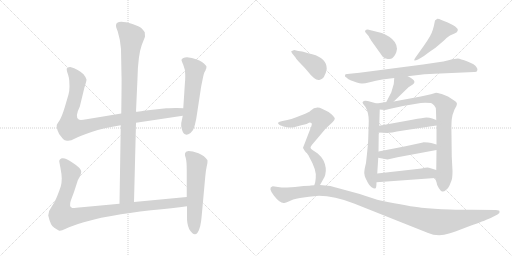
t = 0.00 s
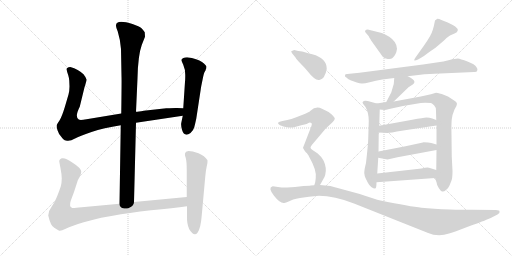
t = 2.70 s
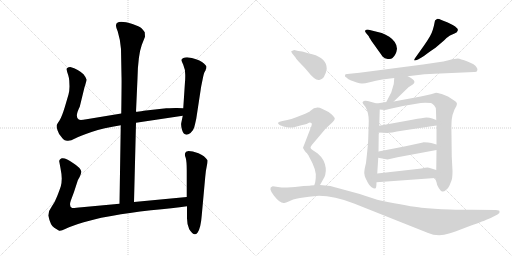
t = 5.39 s
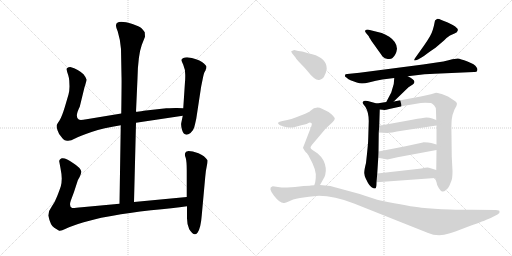
t = 8.08 s
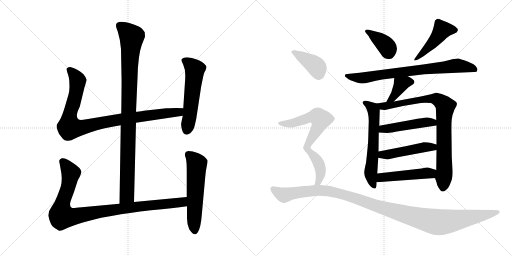
t = 10.78 s
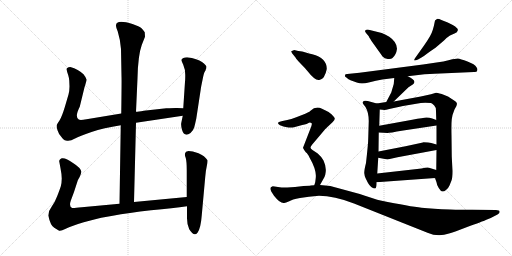
t = 13.47 s

The animated SVG that drew these frames (rendered in a browser with its animation timeline set to each time). Animation: 17 CSS @keyframes rules; one cycle of 13.47 s.

<svg version="1.1" viewBox="0 0 2048 1024" xmlns="http://www.w3.org/2000/svg">
  <g stroke="lightgray" stroke-dasharray="1,1" stroke-width="1" transform="scale(4, 4)">
    <line x1="0" y1="0" x2="256" y2="256"></line>
    <line x1="256" y1="0" x2="0" y2="256"></line>
    <line x1="128" y1="0" x2="128" y2="256"></line>
    <line x1="0" y1="128" x2="256" y2="128"></line>
    <line x1="256" y1="0" x2="512" y2="256"></line>
    <line x1="512" y1="0" x2="256" y2="256"></line>
    <line x1="384" y1="0" x2="384" y2="256"></line>
    <line x1="256" y1="128" x2="512" y2="128"></line>
  </g>
<g transform="scale(1, -1) translate(0, -850)">
   <style type="text/css">
    @keyframes keyframes0 {
      from {
       stroke: black;
       stroke-dashoffset: 994;
       stroke-width: 128;
       }
       76% {
       animation-timing-function: step-end;
       stroke: black;
       stroke-dashoffset: 0;
       stroke-width: 128;
       }
       to {
       stroke: black;
       stroke-width: 1024;
       }
       }
       #make-me-a-hanzi-animation-0 {
         animation: keyframes0 1.058919s both;
         animation-delay: 0.000000s;
         animation-timing-function: linear;
       }
    @keyframes keyframes1 {
      from {
       stroke: black;
       stroke-dashoffset: 956;
       stroke-width: 128;
       }
       76% {
       animation-timing-function: step-end;
       stroke: black;
       stroke-dashoffset: 0;
       stroke-width: 128;
       }
       to {
       stroke: black;
       stroke-width: 1024;
       }
       }
       #make-me-a-hanzi-animation-1 {
         animation: keyframes1 1.027995s both;
         animation-delay: 1.058919s;
         animation-timing-function: linear;
       }
    @keyframes keyframes2 {
      from {
       stroke: black;
       stroke-dashoffset: 559;
       stroke-width: 128;
       }
       65% {
       animation-timing-function: step-end;
       stroke: black;
       stroke-dashoffset: 0;
       stroke-width: 128;
       }
       to {
       stroke: black;
       stroke-width: 1024;
       }
       }
       #make-me-a-hanzi-animation-2 {
         animation: keyframes2 0.704915s both;
         animation-delay: 2.086914s;
         animation-timing-function: linear;
       }
    @keyframes keyframes3 {
      from {
       stroke: black;
       stroke-dashoffset: 993;
       stroke-width: 128;
       }
       76% {
       animation-timing-function: step-end;
       stroke: black;
       stroke-dashoffset: 0;
       stroke-width: 128;
       }
       to {
       stroke: black;
       stroke-width: 1024;
       }
       }
       #make-me-a-hanzi-animation-3 {
         animation: keyframes3 1.058105s both;
         animation-delay: 2.791829s;
         animation-timing-function: linear;
       }
    @keyframes keyframes4 {
      from {
       stroke: black;
       stroke-dashoffset: 577;
       stroke-width: 128;
       }
       65% {
       animation-timing-function: step-end;
       stroke: black;
       stroke-dashoffset: 0;
       stroke-width: 128;
       }
       to {
       stroke: black;
       stroke-width: 1024;
       }
       }
       #make-me-a-hanzi-animation-4 {
         animation: keyframes4 0.719564s both;
         animation-delay: 3.849934s;
         animation-timing-function: linear;
       }
    @keyframes keyframes5 {
      from {
       stroke: black;
       stroke-dashoffset: 386;
       stroke-width: 128;
       }
       56% {
       animation-timing-function: step-end;
       stroke: black;
       stroke-dashoffset: 0;
       stroke-width: 128;
       }
       to {
       stroke: black;
       stroke-width: 1024;
       }
       }
       #make-me-a-hanzi-animation-5 {
         animation: keyframes5 0.564128s both;
         animation-delay: 4.569498s;
         animation-timing-function: linear;
       }
    @keyframes keyframes6 {
      from {
       stroke: black;
       stroke-dashoffset: 465;
       stroke-width: 128;
       }
       60% {
       animation-timing-function: step-end;
       stroke: black;
       stroke-dashoffset: 0;
       stroke-width: 128;
       }
       to {
       stroke: black;
       stroke-width: 1024;
       }
       }
       #make-me-a-hanzi-animation-6 {
         animation: keyframes6 0.628418s both;
         animation-delay: 5.133626s;
         animation-timing-function: linear;
       }
    @keyframes keyframes7 {
      from {
       stroke: black;
       stroke-dashoffset: 773;
       stroke-width: 128;
       }
       72% {
       animation-timing-function: step-end;
       stroke: black;
       stroke-dashoffset: 0;
       stroke-width: 128;
       }
       to {
       stroke: black;
       stroke-width: 1024;
       }
       }
       #make-me-a-hanzi-animation-7 {
         animation: keyframes7 0.879069s both;
         animation-delay: 5.762044s;
         animation-timing-function: linear;
       }
    @keyframes keyframes8 {
      from {
       stroke: black;
       stroke-dashoffset: 388;
       stroke-width: 128;
       }
       56% {
       animation-timing-function: step-end;
       stroke: black;
       stroke-dashoffset: 0;
       stroke-width: 128;
       }
       to {
       stroke: black;
       stroke-width: 1024;
       }
       }
       #make-me-a-hanzi-animation-8 {
         animation: keyframes8 0.565755s both;
         animation-delay: 6.641113s;
         animation-timing-function: linear;
       }
    @keyframes keyframes9 {
      from {
       stroke: black;
       stroke-dashoffset: 614;
       stroke-width: 128;
       }
       67% {
       animation-timing-function: step-end;
       stroke: black;
       stroke-dashoffset: 0;
       stroke-width: 128;
       }
       to {
       stroke: black;
       stroke-width: 1024;
       }
       }
       #make-me-a-hanzi-animation-9 {
         animation: keyframes9 0.749674s both;
         animation-delay: 7.206868s;
         animation-timing-function: linear;
       }
    @keyframes keyframes10 {
      from {
       stroke: black;
       stroke-dashoffset: 867;
       stroke-width: 128;
       }
       74% {
       animation-timing-function: step-end;
       stroke: black;
       stroke-dashoffset: 0;
       stroke-width: 128;
       }
       to {
       stroke: black;
       stroke-width: 1024;
       }
       }
       #make-me-a-hanzi-animation-10 {
         animation: keyframes10 0.955566s both;
         animation-delay: 7.956542s;
         animation-timing-function: linear;
       }
    @keyframes keyframes11 {
      from {
       stroke: black;
       stroke-dashoffset: 480;
       stroke-width: 128;
       }
       61% {
       animation-timing-function: step-end;
       stroke: black;
       stroke-dashoffset: 0;
       stroke-width: 128;
       }
       to {
       stroke: black;
       stroke-width: 1024;
       }
       }
       #make-me-a-hanzi-animation-11 {
         animation: keyframes11 0.640625s both;
         animation-delay: 8.912108s;
         animation-timing-function: linear;
       }
    @keyframes keyframes12 {
      from {
       stroke: black;
       stroke-dashoffset: 482;
       stroke-width: 128;
       }
       61% {
       animation-timing-function: step-end;
       stroke: black;
       stroke-dashoffset: 0;
       stroke-width: 128;
       }
       to {
       stroke: black;
       stroke-width: 1024;
       }
       }
       #make-me-a-hanzi-animation-12 {
         animation: keyframes12 0.642253s both;
         animation-delay: 9.552733s;
         animation-timing-function: linear;
       }
    @keyframes keyframes13 {
      from {
       stroke: black;
       stroke-dashoffset: 490;
       stroke-width: 128;
       }
       61% {
       animation-timing-function: step-end;
       stroke: black;
       stroke-dashoffset: 0;
       stroke-width: 128;
       }
       to {
       stroke: black;
       stroke-width: 1024;
       }
       }
       #make-me-a-hanzi-animation-13 {
         animation: keyframes13 0.648763s both;
         animation-delay: 10.194986s;
         animation-timing-function: linear;
       }
    @keyframes keyframes14 {
      from {
       stroke: black;
       stroke-dashoffset: 399;
       stroke-width: 128;
       }
       56% {
       animation-timing-function: step-end;
       stroke: black;
       stroke-dashoffset: 0;
       stroke-width: 128;
       }
       to {
       stroke: black;
       stroke-width: 1024;
       }
       }
       #make-me-a-hanzi-animation-14 {
         animation: keyframes14 0.574707s both;
         animation-delay: 10.843749s;
         animation-timing-function: linear;
       }
    @keyframes keyframes15 {
      from {
       stroke: black;
       stroke-dashoffset: 728;
       stroke-width: 128;
       }
       70% {
       animation-timing-function: step-end;
       stroke: black;
       stroke-dashoffset: 0;
       stroke-width: 128;
       }
       to {
       stroke: black;
       stroke-width: 1024;
       }
       }
       #make-me-a-hanzi-animation-15 {
         animation: keyframes15 0.842448s both;
         animation-delay: 11.418456s;
         animation-timing-function: linear;
       }
    @keyframes keyframes16 {
      from {
       stroke: black;
       stroke-dashoffset: 1182;
       stroke-width: 128;
       }
       79% {
       animation-timing-function: step-end;
       stroke: black;
       stroke-dashoffset: 0;
       stroke-width: 128;
       }
       to {
       stroke: black;
       stroke-width: 1024;
       }
       }
       #make-me-a-hanzi-animation-16 {
         animation: keyframes16 1.211914s both;
         animation-delay: 12.260904s;
         animation-timing-function: linear;
       }
</style>
<path d="M 536.0 42.0 L 544.0 359.0 L 544.0 403.0 L 550.0 537.0 Q 552.0 629.0 567.0 670.0 L 580.0 703.0 L 579.0 721.0 Q 574.0 729.0 566.0 737.0 Q 558.0 744.0 530.0 754.0 Q 464.0 774.0 464.0 748.0 Q 463.0 743.0 471.0 724.0 Q 482.0 688.0 484.0 654.0 L 486.0 545.0 Q 487.0 534.0 485.0 396.0 L 483.0 349.0 L 478.0 35.0 C 478.0 5.0 535.0 12.0 536.0 42.0 Z" fill="lightgray"></path> 
<path d="M 544.0 359.0 L 731.0 387.0 C 761.0 391.0 763.0 416.0 733.0 417.0 L 708.0 418.0 Q 705.0 419.0 665.0 417.0 L 575.0 407.0 Q 553.0 403.0 544.0 403.0 L 485.0 396.0 L 346.0 373.0 Q 320.0 368.0 315.0 372.0 Q 298.0 382.0 319.0 423.0 L 338.0 501.0 Q 346.0 525.0 346.0 532.0 Q 345.0 539.0 334.0 553.0 Q 314.0 573.0 281.0 582.0 Q 272.0 582.0 271.0 579.0 Q 265.0 578.0 267.0 570.0 Q 268.0 562.0 273.0 549.0 Q 277.0 535.0 277.0 528.0 L 278.0 504.0 Q 278.0 488.0 274.0 472.0 L 259.0 421.0 Q 247.0 382.0 238.0 368.0 Q 228.0 354.0 227.0 350.0 Q 225.0 345.0 230.0 329.0 Q 235.0 313.0 245.0 303.0 Q 253.0 291.0 259.0 289.0 L 268.0 287.0 Q 282.0 285.0 300.0 296.0 Q 317.0 306.0 366.0 322.0 Q 414.0 338.0 483.0 349.0 L 544.0 359.0 Z" fill="lightgray"></path> 
<path d="M 731.0 387.0 L 725.0 358.0 Q 723.0 350.0 728.0 331.0 Q 737.0 300.0 762.0 318.0 Q 774.0 329.0 777.0 341.0 Q 780.0 352.0 785.0 375.0 L 803.0 493.0 Q 804.0 502.0 810.0 530.0 Q 815.0 557.0 819.0 563.0 Q 823.0 569.0 823.0 572.0 L 825.0 576.0 L 826.0 583.0 Q 826.0 588.0 808.0 602.0 Q 790.0 615.0 748.0 621.0 Q 730.0 621.0 726.0 611.0 Q 725.0 609.0 733.0 591.0 Q 741.0 573.0 741.0 551.0 Q 741.0 528.0 740.0 523.0 L 733.0 417.0 L 731.0 387.0 Z" fill="lightgray"></path> 
<path d="M 747.0 62.0 L 536.0 42.0 L 478.0 35.0 L 327.0 21.0 Q 295.0 17.0 289.0 18.0 Q 275.0 23.0 283.0 47.0 L 296.0 82.0 L 310.0 125.0 Q 310.0 127.0 318.0 141.0 Q 325.0 155.0 325.0 163.0 Q 324.0 178.0 292.0 198.0 Q 263.0 220.0 247.0 217.0 Q 241.0 215.0 239.0 211.0 Q 236.0 206.0 237.0 204.0 L 242.0 177.0 Q 247.0 152.0 247.0 136.0 Q 247.0 119.0 243.0 104.0 Q 238.0 89.0 229.0 66.0 Q 220.0 42.0 207.0 24.0 Q 193.0 6.0 193.0 -12.0 Q 202.0 -53.0 217.0 -61.0 L 235.0 -72.0 Q 240.0 -77.0 263.0 -65.0 Q 286.0 -54.0 335.0 -39.0 Q 384.0 -25.0 405.0 -21.0 L 451.0 -13.0 Q 513.0 -1.0 604.0 9.0 Q 694.0 18.0 748.0 25.0 C 778.0 29.0 777.0 65.0 747.0 62.0 Z" fill="lightgray"></path> 
<path d="M 744.0 243.0 L 740.0 236.0 Q 738.0 231.0 743.0 218.0 Q 747.0 204.0 747.0 168.0 L 747.0 62.0 L 748.0 25.0 L 748.0 -15.0 Q 747.0 -46.0 757.0 -67.0 Q 776.0 -98.0 790.0 -81.0 Q 803.0 -64.0 807.0 -11.0 L 821.0 143.0 Q 823.0 168.0 827.0 185.0 Q 831.0 202.0 830.0 209.0 Q 819.0 227.0 794.0 237.0 Q 769.0 246.0 754.0 246.0 Q 746.0 244.0 744.0 243.0 Z" fill="lightgray"></path> 
<path d="M 1464.0 718.5 L 1475.0 705.5 Q 1475.0 703.5 1486.0 686.5 L 1531.0 623.5 Q 1538.0 615.5 1551.0 614.5 Q 1564.0 612.5 1570.0 618.5 Q 1585.0 631.5 1588.0 655.5 Q 1588.0 682.5 1557.0 703.5 Q 1539.0 714.5 1527.0 718.5 L 1475.0 731.5 Q 1465.0 732.5 1461.0 728.5 Q 1458.0 724.5 1464.0 718.5 Z" fill="lightgray"></path> 
<path d="M 1694.0 665.5 L 1662.0 620.5 Q 1656.0 612.5 1657.0 609.5 Q 1658.0 606.5 1672.0 612.5 L 1686.0 620.5 Q 1694.0 624.5 1709.0 636.5 Q 1724.0 647.5 1742.0 659.5 L 1776.0 688.5 Q 1787.0 700.5 1800.0 708.5 L 1818.0 716.5 Q 1830.0 721.5 1831.0 728.5 Q 1833.0 735.5 1826.0 739.5 Q 1823.0 744.5 1811.0 750.5 L 1791.0 760.5 L 1768.0 769.5 Q 1753.0 775.5 1748.0 774.5 Q 1744.0 772.5 1740.0 768.5 Q 1732.0 724.5 1720.0 705.5 Q 1709.0 686.5 1694.0 665.5 Z" fill="lightgray"></path> 
<path d="M 1746.0 600.5 L 1692.0 592.5 L 1438.0 559.5 L 1389.0 554.5 Q 1380.0 554.5 1380.0 549.5 Q 1378.0 543.5 1387.0 539.5 Q 1390.0 535.5 1402.0 529.5 L 1427.0 520.5 Q 1439.0 516.5 1447.0 516.5 Q 1455.0 515.5 1479.0 521.5 Q 1503.0 528.5 1529.0 532.5 L 1577.0 538.5 L 1631.0 545.5 L 1698.0 553.5 Q 1709.0 554.5 1761.0 556.5 L 1896.0 562.5 Q 1908.0 561.5 1909.0 568.5 Q 1912.0 574.5 1906.0 581.5 Q 1900.0 593.5 1870.0 604.5 Q 1841.0 615.5 1831.0 616.5 Q 1821.0 616.5 1798.0 610.5 Q 1775.0 603.5 1746.0 600.5 Z" fill="lightgray"></path> 
<path d="M 1577.0 538.5 L 1575.0 514.5 L 1565.0 480.5 L 1545.0 442.5 C 1531.0 415.5 1553.0 423.5 1575.0 444.5 L 1634.0 501.5 L 1651.0 512.5 Q 1656.0 515.5 1658.0 522.5 Q 1657.0 533.5 1631.0 545.5 C 1604.0 558.5 1579.0 568.5 1577.0 538.5 Z" fill="lightgray"></path> 
<path d="M 1507.0 436.5 L 1471.0 446.5 Q 1460.0 448.5 1455.0 446.5 Q 1450.0 442.5 1450.0 439.5 Q 1451.0 435.5 1462.0 422.5 Q 1475.0 400.5 1475.0 366.5 L 1473.0 298.5 Q 1473.0 277.5 1464.0 198.5 Q 1457.0 171.5 1457.0 158.5 Q 1458.0 147.5 1462.0 138.5 L 1472.0 118.5 Q 1477.0 109.5 1485.0 102.5 Q 1497.0 94.5 1501.0 96.5 Q 1506.0 97.5 1506.0 121.5 L 1509.0 156.5 L 1513.0 219.5 L 1514.0 244.5 L 1515.0 320.5 L 1517.0 347.5 L 1519.0 412.5 C 1520.0 432.5 1520.0 432.5 1507.0 436.5 Z" fill="lightgray"></path> 
<path d="M 1545.0 442.5 L 1507.0 436.5 C 1477.0 431.5 1489.0 415.5 1519.0 412.5 L 1538.0 410.5 Q 1543.0 410.5 1557.0 414.5 L 1612.0 426.5 L 1665.0 435.5 Q 1683.0 439.5 1701.0 439.5 L 1724.0 438.5 Q 1728.0 437.5 1737.0 428.5 Q 1744.0 422.5 1744.0 406.5 L 1745.0 370.5 L 1746.0 348.5 L 1746.0 272.5 L 1746.0 250.5 L 1745.0 170.5 L 1740.0 138.5 L 1746.0 121.5 Q 1747.0 110.5 1755.0 98.5 Q 1763.0 85.5 1769.0 84.5 Q 1775.0 82.5 1784.0 90.5 Q 1794.0 98.5 1798.0 108.5 L 1806.0 128.5 Q 1810.0 138.5 1810.0 166.5 L 1807.0 224.5 L 1806.0 308.5 Q 1805.0 354.5 1807.0 373.5 Q 1809.0 391.5 1818.0 412.5 Q 1828.0 427.5 1828.0 435.5 Q 1828.0 442.5 1815.0 449.5 L 1792.0 464.5 L 1767.0 474.5 Q 1747.0 479.5 1744.0 479.5 L 1724.0 473.5 Q 1699.0 467.5 1683.0 464.5 L 1575.0 444.5 L 1545.0 442.5 Z" fill="lightgray"></path> 
<path d="M 1515.0 320.5 L 1550.0 318.5 Q 1556.0 318.5 1613.0 328.5 L 1746.0 348.5 C 1776.0 352.5 1773.0 359.5 1745.0 370.5 L 1729.0 376.5 Q 1718.0 380.5 1706.0 380.5 Q 1694.0 379.5 1649.0 371.5 L 1517.0 347.5 C 1487.0 342.5 1485.0 322.5 1515.0 320.5 Z" fill="lightgray"></path> 
<path d="M 1513.0 219.5 L 1550.0 212.5 L 1590.0 221.5 L 1746.0 250.5 C 1775.0 255.5 1775.0 264.5 1746.0 272.5 L 1725.0 278.5 Q 1715.0 281.5 1694.0 281.5 Q 1692.0 280.5 1687.0 279.5 L 1622.0 265.5 L 1514.0 244.5 C 1485.0 238.5 1484.0 225.5 1513.0 219.5 Z" fill="lightgray"></path> 
<path d="M 1506.0 121.5 L 1740.0 138.5 C 1770.0 140.5 1774.0 161.5 1745.0 170.5 L 1716.0 179.5 Q 1708.0 181.5 1686.0 176.5 L 1509.0 156.5 C 1479.0 153.5 1476.0 119.5 1506.0 121.5 Z" fill="lightgray"></path> 
<path d="M 1169.0 636.5 L 1182.0 620.5 Q 1186.0 612.5 1203.0 595.5 Q 1220.0 578.5 1228.0 568.5 Q 1261.0 526.5 1277.0 530.5 Q 1294.0 534.5 1300.0 552.5 Q 1303.0 556.5 1307.0 574.5 Q 1308.0 617.5 1249.0 633.5 Q 1220.0 640.5 1216.0 642.5 Q 1212.0 644.5 1193.0 646.5 L 1177.0 650.5 L 1165.0 645.5 Q 1164.0 644.5 1169.0 636.5 Z" fill="lightgray"></path> 
<path d="M 1280.0 110.5 L 1294.0 135.5 Q 1298.0 140.5 1301.0 151.5 Q 1308.0 179.5 1294.0 208.5 Q 1285.0 224.5 1271.0 236.5 L 1250.0 250.5 Q 1242.0 256.5 1242.0 260.5 Q 1242.0 263.5 1248.0 271.5 L 1298.0 330.5 Q 1301.0 334.5 1315.0 347.5 L 1330.0 361.5 Q 1339.0 371.5 1339.0 375.5 Q 1340.0 379.5 1327.0 392.5 Q 1314.0 404.5 1288.0 415.5 Q 1263.0 426.5 1242.0 407.5 Q 1239.0 404.5 1237.0 403.5 L 1221.0 395.5 L 1185.0 381.5 Q 1164.0 373.5 1149.0 370.5 L 1130.0 366.5 Q 1116.0 363.5 1113.0 360.5 Q 1110.0 357.5 1116.0 352.5 Q 1122.0 347.5 1143.0 342.5 Q 1164.0 337.5 1176.0 341.5 Q 1189.0 345.5 1209.0 350.5 Q 1230.0 354.5 1236.0 359.5 Q 1242.0 360.5 1246.0 358.5 Q 1249.0 354.5 1245.0 344.5 L 1212.0 259.5 Q 1212.0 256.5 1224.0 240.5 Q 1230.0 237.5 1238.0 220.5 Q 1267.0 170.5 1263.0 138.5 L 1261.0 122.5 Q 1261.0 120.5 1257.0 109.5 C 1249.0 80.5 1265.0 84.5 1280.0 110.5 Z" fill="lightgray"></path> 
<path d="M 1239.0 107.5 L 1214.0 106.5 L 1180.0 102.5 L 1149.0 100.5 Q 1135.0 98.5 1112.0 102.5 Q 1090.0 105.5 1089.0 104.5 Q 1071.0 99.5 1096.0 67.5 Q 1121.0 35.5 1137.0 38.5 Q 1142.0 39.5 1157.0 45.5 Q 1167.0 52.5 1200.0 58.5 Q 1233.0 64.5 1276.0 67.5 Q 1337.0 67.5 1416.0 36.5 L 1710.0 -80.5 Q 1753.0 -99.5 1796.0 -83.5 Q 1812.0 -79.5 1866.0 -58.5 Q 1933.0 -34.5 1943.0 -29.5 L 1963.0 -21.5 L 1990.0 -7.5 Q 2001.0 -1.5 1998.0 4.5 Q 1998.0 10.5 1984.0 10.5 L 1887.0 11.5 Q 1870.0 10.5 1800.0 12.5 Q 1731.0 14.5 1686.0 19.5 Q 1641.0 24.5 1522.0 48.5 Q 1501.0 53.5 1439.0 74.5 L 1321.0 106.5 L 1280.0 110.5 L 1257.0 109.5 L 1242.0 108.5 Q 1241.0 107.5 1239.0 107.5 Z" fill="lightgray"></path> 
      <clipPath id="make-me-a-hanzi-clip-0">
      <path d="M 536.0 42.0 L 544.0 359.0 L 544.0 403.0 L 550.0 537.0 Q 552.0 629.0 567.0 670.0 L 580.0 703.0 L 579.0 721.0 Q 574.0 729.0 566.0 737.0 Q 558.0 744.0 530.0 754.0 Q 464.0 774.0 464.0 748.0 Q 463.0 743.0 471.0 724.0 Q 482.0 688.0 484.0 654.0 L 486.0 545.0 Q 487.0 534.0 485.0 396.0 L 483.0 349.0 L 478.0 35.0 C 478.0 5.0 535.0 12.0 536.0 42.0 Z" fill="lightgray"></path>
      </clipPath>
      <path clip-path="url(#make-me-a-hanzi-clip-0)" d="M 477.0 749.0 L 527.0 702.0 L 519.0 616.0 L 508.0 68.0 L 484.0 43.0 " fill="none" id="make-me-a-hanzi-animation-0" stroke-dasharray="866 1732" stroke-linecap="round"></path>

      <clipPath id="make-me-a-hanzi-clip-1">
      <path d="M 544.0 359.0 L 731.0 387.0 C 761.0 391.0 763.0 416.0 733.0 417.0 L 708.0 418.0 Q 705.0 419.0 665.0 417.0 L 575.0 407.0 Q 553.0 403.0 544.0 403.0 L 485.0 396.0 L 346.0 373.0 Q 320.0 368.0 315.0 372.0 Q 298.0 382.0 319.0 423.0 L 338.0 501.0 Q 346.0 525.0 346.0 532.0 Q 345.0 539.0 334.0 553.0 Q 314.0 573.0 281.0 582.0 Q 272.0 582.0 271.0 579.0 Q 265.0 578.0 267.0 570.0 Q 268.0 562.0 273.0 549.0 Q 277.0 535.0 277.0 528.0 L 278.0 504.0 Q 278.0 488.0 274.0 472.0 L 259.0 421.0 Q 247.0 382.0 238.0 368.0 Q 228.0 354.0 227.0 350.0 Q 225.0 345.0 230.0 329.0 Q 235.0 313.0 245.0 303.0 Q 253.0 291.0 259.0 289.0 L 268.0 287.0 Q 282.0 285.0 300.0 296.0 Q 317.0 306.0 366.0 322.0 Q 414.0 338.0 483.0 349.0 L 544.0 359.0 Z" fill="lightgray"></path>
      </clipPath>
      <path clip-path="url(#make-me-a-hanzi-clip-1)" d="M 279.0 570.0 L 311.0 528.0 L 297.0 449.0 L 278.0 386.0 L 278.0 340.0 L 330.0 340.0 L 481.0 373.0 L 704.0 400.0 L 726.0 410.0 " fill="none" id="make-me-a-hanzi-animation-1" stroke-dasharray="828 1656" stroke-linecap="round"></path>

      <clipPath id="make-me-a-hanzi-clip-2">
      <path d="M 731.0 387.0 L 725.0 358.0 Q 723.0 350.0 728.0 331.0 Q 737.0 300.0 762.0 318.0 Q 774.0 329.0 777.0 341.0 Q 780.0 352.0 785.0 375.0 L 803.0 493.0 Q 804.0 502.0 810.0 530.0 Q 815.0 557.0 819.0 563.0 Q 823.0 569.0 823.0 572.0 L 825.0 576.0 L 826.0 583.0 Q 826.0 588.0 808.0 602.0 Q 790.0 615.0 748.0 621.0 Q 730.0 621.0 726.0 611.0 Q 725.0 609.0 733.0 591.0 Q 741.0 573.0 741.0 551.0 Q 741.0 528.0 740.0 523.0 L 733.0 417.0 L 731.0 387.0 Z" fill="lightgray"></path>
      </clipPath>
      <path clip-path="url(#make-me-a-hanzi-clip-2)" d="M 735.0 610.0 L 754.0 599.0 L 779.0 572.0 L 748.0 330.0 " fill="none" id="make-me-a-hanzi-animation-2" stroke-dasharray="431 862" stroke-linecap="round"></path>

      <clipPath id="make-me-a-hanzi-clip-3">
      <path d="M 747.0 62.0 L 536.0 42.0 L 478.0 35.0 L 327.0 21.0 Q 295.0 17.0 289.0 18.0 Q 275.0 23.0 283.0 47.0 L 296.0 82.0 L 310.0 125.0 Q 310.0 127.0 318.0 141.0 Q 325.0 155.0 325.0 163.0 Q 324.0 178.0 292.0 198.0 Q 263.0 220.0 247.0 217.0 Q 241.0 215.0 239.0 211.0 Q 236.0 206.0 237.0 204.0 L 242.0 177.0 Q 247.0 152.0 247.0 136.0 Q 247.0 119.0 243.0 104.0 Q 238.0 89.0 229.0 66.0 Q 220.0 42.0 207.0 24.0 Q 193.0 6.0 193.0 -12.0 Q 202.0 -53.0 217.0 -61.0 L 235.0 -72.0 Q 240.0 -77.0 263.0 -65.0 Q 286.0 -54.0 335.0 -39.0 Q 384.0 -25.0 405.0 -21.0 L 451.0 -13.0 Q 513.0 -1.0 604.0 9.0 Q 694.0 18.0 748.0 25.0 C 778.0 29.0 777.0 65.0 747.0 62.0 Z" fill="lightgray"></path>
      </clipPath>
      <path clip-path="url(#make-me-a-hanzi-clip-3)" d="M 251.0 204.0 L 283.0 153.0 L 272.0 98.0 L 247.0 29.0 L 248.0 -15.0 L 292.0 -17.0 L 502.0 18.0 L 704.0 38.0 L 731.0 43.0 L 740.0 56.0 " fill="none" id="make-me-a-hanzi-animation-3" stroke-dasharray="865 1730" stroke-linecap="round"></path>

      <clipPath id="make-me-a-hanzi-clip-4">
      <path d="M 744.0 243.0 L 740.0 236.0 Q 738.0 231.0 743.0 218.0 Q 747.0 204.0 747.0 168.0 L 747.0 62.0 L 748.0 25.0 L 748.0 -15.0 Q 747.0 -46.0 757.0 -67.0 Q 776.0 -98.0 790.0 -81.0 Q 803.0 -64.0 807.0 -11.0 L 821.0 143.0 Q 823.0 168.0 827.0 185.0 Q 831.0 202.0 830.0 209.0 Q 819.0 227.0 794.0 237.0 Q 769.0 246.0 754.0 246.0 Q 746.0 244.0 744.0 243.0 Z" fill="lightgray"></path>
      </clipPath>
      <path clip-path="url(#make-me-a-hanzi-clip-4)" d="M 752.0 234.0 L 787.0 194.0 L 779.0 -74.0 " fill="none" id="make-me-a-hanzi-animation-4" stroke-dasharray="449 898" stroke-linecap="round"></path>

      <clipPath id="make-me-a-hanzi-clip-5">
      <path d="M 1464.0 718.5 L 1475.0 705.5 Q 1475.0 703.5 1486.0 686.5 L 1531.0 623.5 Q 1538.0 615.5 1551.0 614.5 Q 1564.0 612.5 1570.0 618.5 Q 1585.0 631.5 1588.0 655.5 Q 1588.0 682.5 1557.0 703.5 Q 1539.0 714.5 1527.0 718.5 L 1475.0 731.5 Q 1465.0 732.5 1461.0 728.5 Q 1458.0 724.5 1464.0 718.5 Z" fill="lightgray"></path>
      </clipPath>
      <path clip-path="url(#make-me-a-hanzi-clip-5)" d="M 1469.0 725.5 L 1542.0 670.5 L 1557.0 634.5 " fill="none" id="make-me-a-hanzi-animation-5" stroke-dasharray="258 516" stroke-linecap="round"></path>

      <clipPath id="make-me-a-hanzi-clip-6">
      <path d="M 1694.0 665.5 L 1662.0 620.5 Q 1656.0 612.5 1657.0 609.5 Q 1658.0 606.5 1672.0 612.5 L 1686.0 620.5 Q 1694.0 624.5 1709.0 636.5 Q 1724.0 647.5 1742.0 659.5 L 1776.0 688.5 Q 1787.0 700.5 1800.0 708.5 L 1818.0 716.5 Q 1830.0 721.5 1831.0 728.5 Q 1833.0 735.5 1826.0 739.5 Q 1823.0 744.5 1811.0 750.5 L 1791.0 760.5 L 1768.0 769.5 Q 1753.0 775.5 1748.0 774.5 Q 1744.0 772.5 1740.0 768.5 Q 1732.0 724.5 1720.0 705.5 Q 1709.0 686.5 1694.0 665.5 Z" fill="lightgray"></path>
      </clipPath>
      <path clip-path="url(#make-me-a-hanzi-clip-6)" d="M 1820.0 730.5 L 1769.0 730.5 L 1743.0 692.5 L 1664.0 612.5 " fill="none" id="make-me-a-hanzi-animation-6" stroke-dasharray="337 674" stroke-linecap="round"></path>

      <clipPath id="make-me-a-hanzi-clip-7">
      <path d="M 1746.0 600.5 L 1692.0 592.5 L 1438.0 559.5 L 1389.0 554.5 Q 1380.0 554.5 1380.0 549.5 Q 1378.0 543.5 1387.0 539.5 Q 1390.0 535.5 1402.0 529.5 L 1427.0 520.5 Q 1439.0 516.5 1447.0 516.5 Q 1455.0 515.5 1479.0 521.5 Q 1503.0 528.5 1529.0 532.5 L 1577.0 538.5 L 1631.0 545.5 L 1698.0 553.5 Q 1709.0 554.5 1761.0 556.5 L 1896.0 562.5 Q 1908.0 561.5 1909.0 568.5 Q 1912.0 574.5 1906.0 581.5 Q 1900.0 593.5 1870.0 604.5 Q 1841.0 615.5 1831.0 616.5 Q 1821.0 616.5 1798.0 610.5 Q 1775.0 603.5 1746.0 600.5 Z" fill="lightgray"></path>
      </clipPath>
      <path clip-path="url(#make-me-a-hanzi-clip-7)" d="M 1387.0 547.5 L 1450.0 538.5 L 1822.0 587.5 L 1899.0 573.5 " fill="none" id="make-me-a-hanzi-animation-7" stroke-dasharray="645 1290" stroke-linecap="round"></path>

      <clipPath id="make-me-a-hanzi-clip-8">
      <path d="M 1577.0 538.5 L 1575.0 514.5 L 1565.0 480.5 L 1545.0 442.5 C 1531.0 415.5 1553.0 423.5 1575.0 444.5 L 1634.0 501.5 L 1651.0 512.5 Q 1656.0 515.5 1658.0 522.5 Q 1657.0 533.5 1631.0 545.5 C 1604.0 558.5 1579.0 568.5 1577.0 538.5 Z" fill="lightgray"></path>
      </clipPath>
      <path clip-path="url(#make-me-a-hanzi-clip-8)" d="M 1648.0 522.5 L 1626.0 522.5 L 1604.0 512.5 L 1571.0 458.5 L 1552.0 446.5 " fill="none" id="make-me-a-hanzi-animation-8" stroke-dasharray="260 520" stroke-linecap="round"></path>

      <clipPath id="make-me-a-hanzi-clip-9">
      <path d="M 1507.0 436.5 L 1471.0 446.5 Q 1460.0 448.5 1455.0 446.5 Q 1450.0 442.5 1450.0 439.5 Q 1451.0 435.5 1462.0 422.5 Q 1475.0 400.5 1475.0 366.5 L 1473.0 298.5 Q 1473.0 277.5 1464.0 198.5 Q 1457.0 171.5 1457.0 158.5 Q 1458.0 147.5 1462.0 138.5 L 1472.0 118.5 Q 1477.0 109.5 1485.0 102.5 Q 1497.0 94.5 1501.0 96.5 Q 1506.0 97.5 1506.0 121.5 L 1509.0 156.5 L 1513.0 219.5 L 1514.0 244.5 L 1515.0 320.5 L 1517.0 347.5 L 1519.0 412.5 C 1520.0 432.5 1520.0 432.5 1507.0 436.5 Z" fill="lightgray"></path>
      </clipPath>
      <path clip-path="url(#make-me-a-hanzi-clip-9)" d="M 1457.0 439.5 L 1491.0 416.5 L 1495.0 406.5 L 1493.0 252.5 L 1483.0 157.5 L 1498.0 102.5 " fill="none" id="make-me-a-hanzi-animation-9" stroke-dasharray="486 972" stroke-linecap="round"></path>

      <clipPath id="make-me-a-hanzi-clip-10">
      <path d="M 1545.0 442.5 L 1507.0 436.5 C 1477.0 431.5 1489.0 415.5 1519.0 412.5 L 1538.0 410.5 Q 1543.0 410.5 1557.0 414.5 L 1612.0 426.5 L 1665.0 435.5 Q 1683.0 439.5 1701.0 439.5 L 1724.0 438.5 Q 1728.0 437.5 1737.0 428.5 Q 1744.0 422.5 1744.0 406.5 L 1745.0 370.5 L 1746.0 348.5 L 1746.0 272.5 L 1746.0 250.5 L 1745.0 170.5 L 1740.0 138.5 L 1746.0 121.5 Q 1747.0 110.5 1755.0 98.5 Q 1763.0 85.5 1769.0 84.5 Q 1775.0 82.5 1784.0 90.5 Q 1794.0 98.5 1798.0 108.5 L 1806.0 128.5 Q 1810.0 138.5 1810.0 166.5 L 1807.0 224.5 L 1806.0 308.5 Q 1805.0 354.5 1807.0 373.5 Q 1809.0 391.5 1818.0 412.5 Q 1828.0 427.5 1828.0 435.5 Q 1828.0 442.5 1815.0 449.5 L 1792.0 464.5 L 1767.0 474.5 Q 1747.0 479.5 1744.0 479.5 L 1724.0 473.5 Q 1699.0 467.5 1683.0 464.5 L 1575.0 444.5 L 1545.0 442.5 Z" fill="lightgray"></path>
      </clipPath>
      <path clip-path="url(#make-me-a-hanzi-clip-10)" d="M 1514.0 432.5 L 1535.0 425.5 L 1561.0 428.5 L 1720.0 456.5 L 1745.0 454.5 L 1778.0 430.5 L 1778.0 172.5 L 1772.0 95.5 " fill="none" id="make-me-a-hanzi-animation-10" stroke-dasharray="739 1478" stroke-linecap="round"></path>

      <clipPath id="make-me-a-hanzi-clip-11">
      <path d="M 1515.0 320.5 L 1550.0 318.5 Q 1556.0 318.5 1613.0 328.5 L 1746.0 348.5 C 1776.0 352.5 1773.0 359.5 1745.0 370.5 L 1729.0 376.5 Q 1718.0 380.5 1706.0 380.5 Q 1694.0 379.5 1649.0 371.5 L 1517.0 347.5 C 1487.0 342.5 1485.0 322.5 1515.0 320.5 Z" fill="lightgray"></path>
      </clipPath>
      <path clip-path="url(#make-me-a-hanzi-clip-11)" d="M 1521.0 326.5 L 1542.0 336.5 L 1710.0 362.5 L 1728.0 361.5 L 1738.0 353.5 " fill="none" id="make-me-a-hanzi-animation-11" stroke-dasharray="352 704" stroke-linecap="round"></path>

      <clipPath id="make-me-a-hanzi-clip-12">
      <path d="M 1513.0 219.5 L 1550.0 212.5 L 1590.0 221.5 L 1746.0 250.5 C 1775.0 255.5 1775.0 264.5 1746.0 272.5 L 1725.0 278.5 Q 1715.0 281.5 1694.0 281.5 Q 1692.0 280.5 1687.0 279.5 L 1622.0 265.5 L 1514.0 244.5 C 1485.0 238.5 1484.0 225.5 1513.0 219.5 Z" fill="lightgray"></path>
      </clipPath>
      <path clip-path="url(#make-me-a-hanzi-clip-12)" d="M 1521.0 225.5 L 1529.0 232.5 L 1566.0 234.5 L 1702.0 262.5 L 1732.0 261.5 L 1739.0 267.5 " fill="none" id="make-me-a-hanzi-animation-12" stroke-dasharray="354 708" stroke-linecap="round"></path>

      <clipPath id="make-me-a-hanzi-clip-13">
      <path d="M 1506.0 121.5 L 1740.0 138.5 C 1770.0 140.5 1774.0 161.5 1745.0 170.5 L 1716.0 179.5 Q 1708.0 181.5 1686.0 176.5 L 1509.0 156.5 C 1479.0 153.5 1476.0 119.5 1506.0 121.5 Z" fill="lightgray"></path>
      </clipPath>
      <path clip-path="url(#make-me-a-hanzi-clip-13)" d="M 1513.0 126.5 L 1525.0 140.5 L 1724.0 156.5 L 1736.0 166.5 " fill="none" id="make-me-a-hanzi-animation-13" stroke-dasharray="362 724" stroke-linecap="round"></path>

      <clipPath id="make-me-a-hanzi-clip-14">
      <path d="M 1169.0 636.5 L 1182.0 620.5 Q 1186.0 612.5 1203.0 595.5 Q 1220.0 578.5 1228.0 568.5 Q 1261.0 526.5 1277.0 530.5 Q 1294.0 534.5 1300.0 552.5 Q 1303.0 556.5 1307.0 574.5 Q 1308.0 617.5 1249.0 633.5 Q 1220.0 640.5 1216.0 642.5 Q 1212.0 644.5 1193.0 646.5 L 1177.0 650.5 L 1165.0 645.5 Q 1164.0 644.5 1169.0 636.5 Z" fill="lightgray"></path>
      </clipPath>
      <path clip-path="url(#make-me-a-hanzi-clip-14)" d="M 1173.0 643.5 L 1258.0 591.5 L 1270.0 576.5 L 1275.0 552.5 " fill="none" id="make-me-a-hanzi-animation-14" stroke-dasharray="271 542" stroke-linecap="round"></path>

      <clipPath id="make-me-a-hanzi-clip-15">
      <path d="M 1280.0 110.5 L 1294.0 135.5 Q 1298.0 140.5 1301.0 151.5 Q 1308.0 179.5 1294.0 208.5 Q 1285.0 224.5 1271.0 236.5 L 1250.0 250.5 Q 1242.0 256.5 1242.0 260.5 Q 1242.0 263.5 1248.0 271.5 L 1298.0 330.5 Q 1301.0 334.5 1315.0 347.5 L 1330.0 361.5 Q 1339.0 371.5 1339.0 375.5 Q 1340.0 379.5 1327.0 392.5 Q 1314.0 404.5 1288.0 415.5 Q 1263.0 426.5 1242.0 407.5 Q 1239.0 404.5 1237.0 403.5 L 1221.0 395.5 L 1185.0 381.5 Q 1164.0 373.5 1149.0 370.5 L 1130.0 366.5 Q 1116.0 363.5 1113.0 360.5 Q 1110.0 357.5 1116.0 352.5 Q 1122.0 347.5 1143.0 342.5 Q 1164.0 337.5 1176.0 341.5 Q 1189.0 345.5 1209.0 350.5 Q 1230.0 354.5 1236.0 359.5 Q 1242.0 360.5 1246.0 358.5 Q 1249.0 354.5 1245.0 344.5 L 1212.0 259.5 Q 1212.0 256.5 1224.0 240.5 Q 1230.0 237.5 1238.0 220.5 Q 1267.0 170.5 1263.0 138.5 L 1261.0 122.5 Q 1261.0 120.5 1257.0 109.5 C 1249.0 80.5 1265.0 84.5 1280.0 110.5 Z" fill="lightgray"></path>
      </clipPath>
      <path clip-path="url(#make-me-a-hanzi-clip-15)" d="M 1118.0 357.5 L 1162.0 356.5 L 1257.0 384.5 L 1272.0 383.5 L 1284.0 373.5 L 1273.0 341.5 L 1227.0 262.5 L 1229.0 253.5 L 1268.0 210.5 L 1280.0 182.5 L 1281.0 147.5 L 1274.0 121.5 L 1263.0 114.5 " fill="none" id="make-me-a-hanzi-animation-15" stroke-dasharray="600 1200" stroke-linecap="round"></path>

      <clipPath id="make-me-a-hanzi-clip-16">
      <path d="M 1239.0 107.5 L 1214.0 106.5 L 1180.0 102.5 L 1149.0 100.5 Q 1135.0 98.5 1112.0 102.5 Q 1090.0 105.5 1089.0 104.5 Q 1071.0 99.5 1096.0 67.5 Q 1121.0 35.5 1137.0 38.5 Q 1142.0 39.5 1157.0 45.5 Q 1167.0 52.5 1200.0 58.5 Q 1233.0 64.5 1276.0 67.5 Q 1337.0 67.5 1416.0 36.5 L 1710.0 -80.5 Q 1753.0 -99.5 1796.0 -83.5 Q 1812.0 -79.5 1866.0 -58.5 Q 1933.0 -34.5 1943.0 -29.5 L 1963.0 -21.5 L 1990.0 -7.5 Q 2001.0 -1.5 1998.0 4.5 Q 1998.0 10.5 1984.0 10.5 L 1887.0 11.5 Q 1870.0 10.5 1800.0 12.5 Q 1731.0 14.5 1686.0 19.5 Q 1641.0 24.5 1522.0 48.5 Q 1501.0 53.5 1439.0 74.5 L 1321.0 106.5 L 1280.0 110.5 L 1257.0 109.5 L 1242.0 108.5 Q 1241.0 107.5 1239.0 107.5 Z" fill="lightgray"></path>
      </clipPath>
      <path clip-path="url(#make-me-a-hanzi-clip-16)" d="M 1092.0 93.5 L 1135.0 69.5 L 1251.0 87.5 L 1323.0 85.5 L 1442.0 51.5 L 1521.0 21.5 L 1751.0 -38.5 L 1843.0 -27.5 L 1989.0 2.5 " fill="none" id="make-me-a-hanzi-animation-16" stroke-dasharray="1054 2108" stroke-linecap="round"></path>

</g>
</svg>
